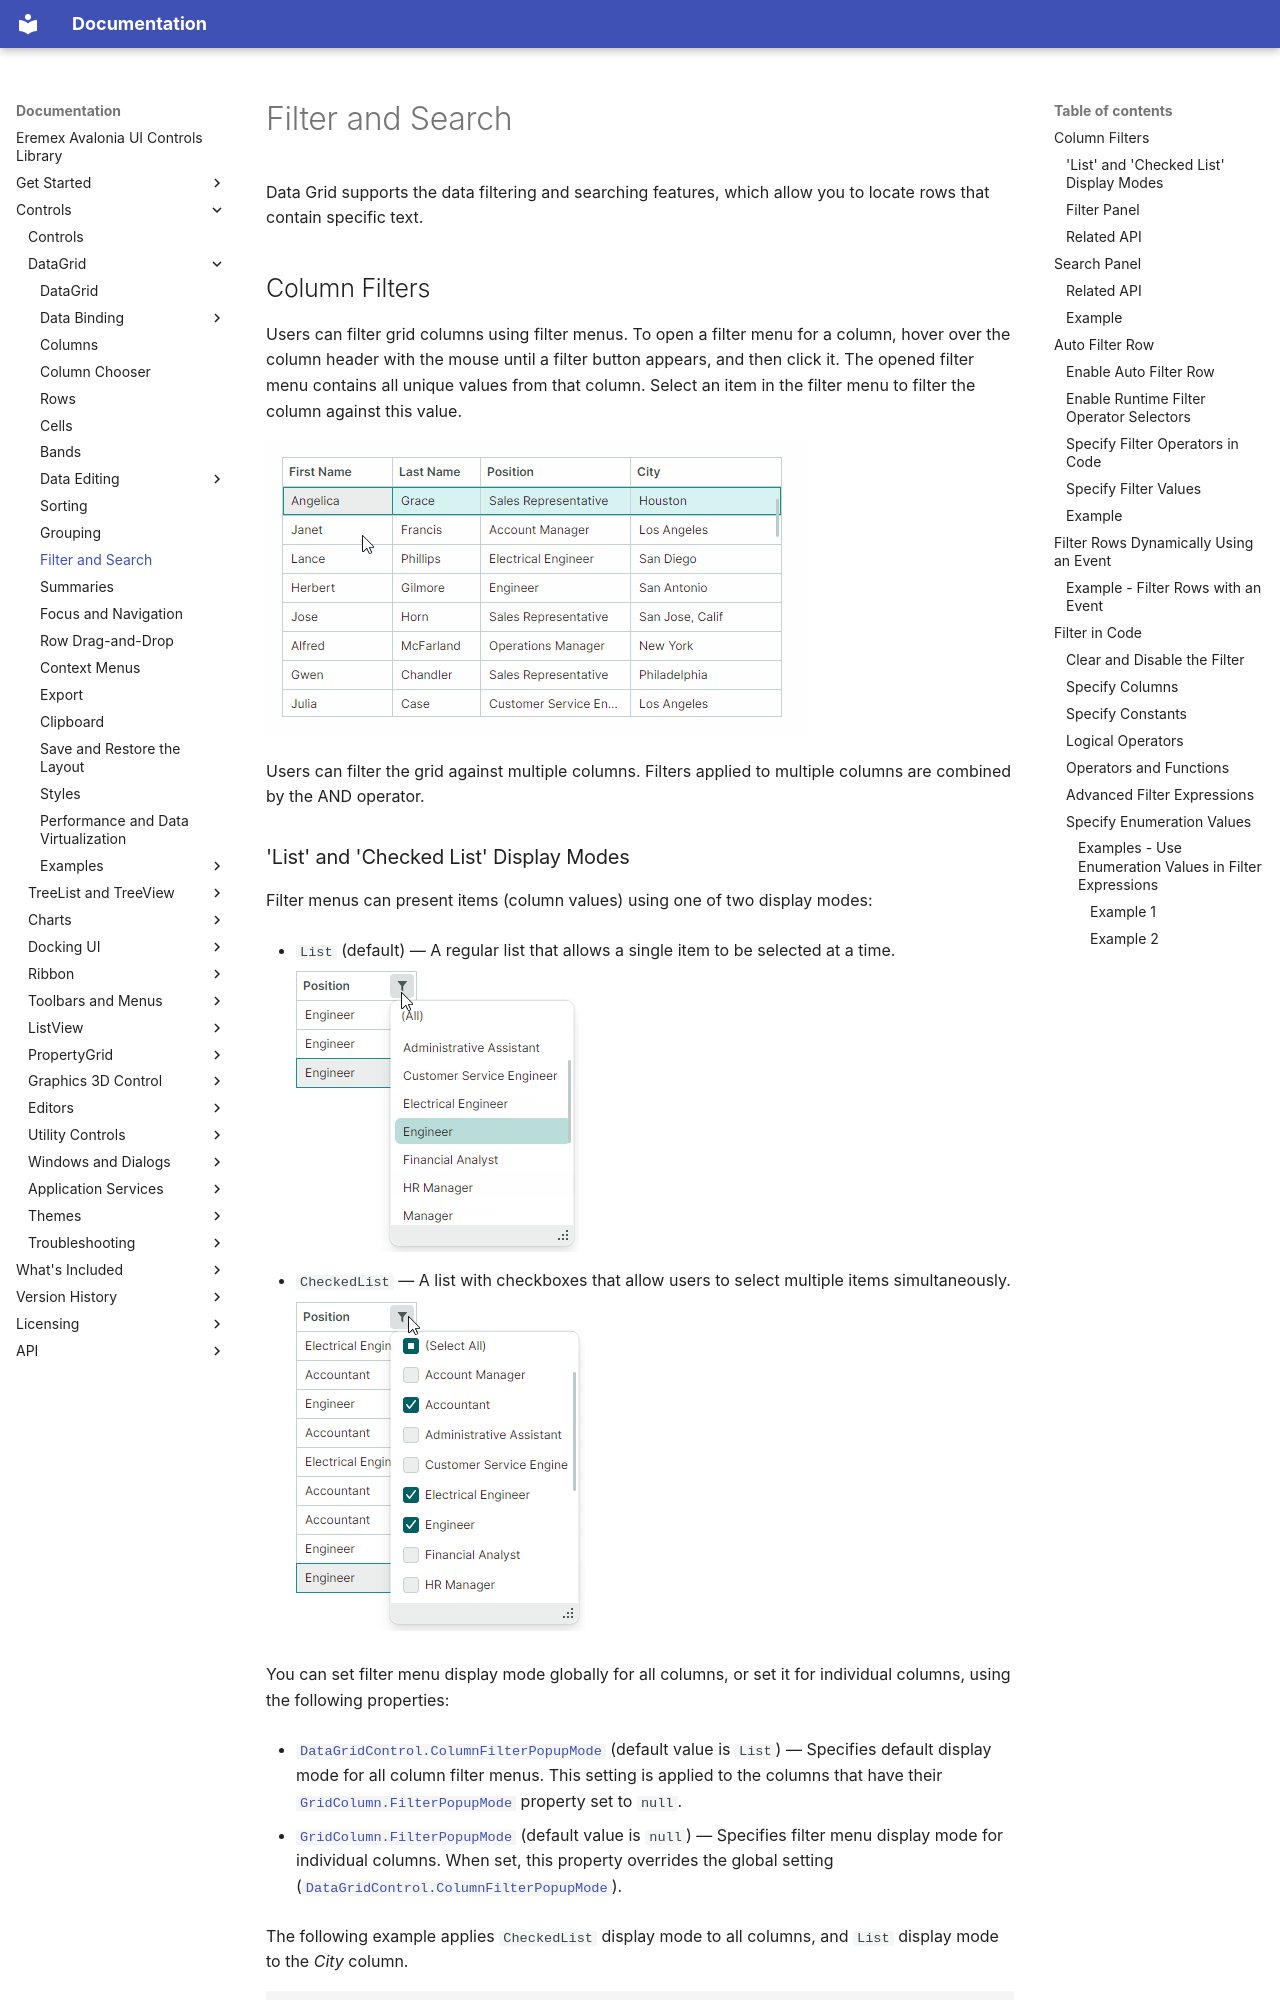

repository: Eremex/controls-doc · page: controls/datagrid/filter-and-search/index.html · generator: mkdocs

---
title: Filter and Search
order: 50000
seealso: []
---

# Filter and Search

Data Grid supports the data filtering and searching features, which allow you to locate rows that contain specific text.

## Column Filters

Users can filter grid columns using filter menus. 
To open a filter menu for a column, hover over the column header with the mouse until a filter button appears, and then click it. The opened filter menu contains all unique values from that column. Select an item in the filter menu to filter the column against this value.


![grid-filtering-animation](../../images/grid-filtering-animation2.gif)

Users can filter the grid against multiple columns. Filters applied to multiple columns are combined by the AND operator.


### 'List' and 'Checked List' Display Modes

Filter menus can present items (column values) using one of two display modes:

- `List` (default) — A regular list that allows a single item to be selected at a time.

    ![column-filtermenu-list](../../images/column-filtermenu-list.png)


- `CheckedList` — A list with checkboxes that allow users to select multiple items simultaneously.

    ![column-filtermenu-checkedlist](../../images/column-filtermenu-checkedlist.png)



You can set filter menu display mode globally for all columns, or set it for individual columns, using the following properties:

- [`DataGridControl.ColumnFilterPopupMode`](../../API/Eremex.AvaloniaUI.Controls.DataGrid/DataGridControl/ColumnFilterPopupMode.md) (default value is `List`) — Specifies default display mode for all column filter menus. This setting is applied to the columns that have their [`GridColumn.FilterPopupMode`](../../API/Eremex.AvaloniaUI.Controls.DataControl/ColumnBase/FilterPopupMode.md) property set to `null`.

- [`GridColumn.FilterPopupMode`](../../API/Eremex.AvaloniaUI.Controls.DataControl/ColumnBase/FilterPopupMode.md) (default value is `null`) — Specifies filter menu display mode for individual columns. When set, this property overrides the global setting ([`DataGridControl.ColumnFilterPopupMode`](../../API/Eremex.AvaloniaUI.Controls.DataGrid/DataGridControl/ColumnFilterPopupMode.md)).

The following example applies `CheckedList` display mode to all columns, and `List` display mode to the _City_ column.

``` cs
dataGrid.ColumnFilterPopupMode = Eremex.AvaloniaUI.Controls.DataControl.FilterPopupMode.CheckedList;
dataGrid.Columns["City"].FilterPopupMode = Eremex.AvaloniaUI.Controls.DataControl.FilterPopupMode.List;
```


### Filter Panel

Once a filter is applied, the filter panel appears at the bottom. It displays the currently applied filter criteria, and allows you to temporarily disable and clear the filter.

![grid-filterpanel](../../images/grid-filterpanel.png)

To learn how to filter programmatically, see the following section:

- [Filter in Code](#filter-in-code)
